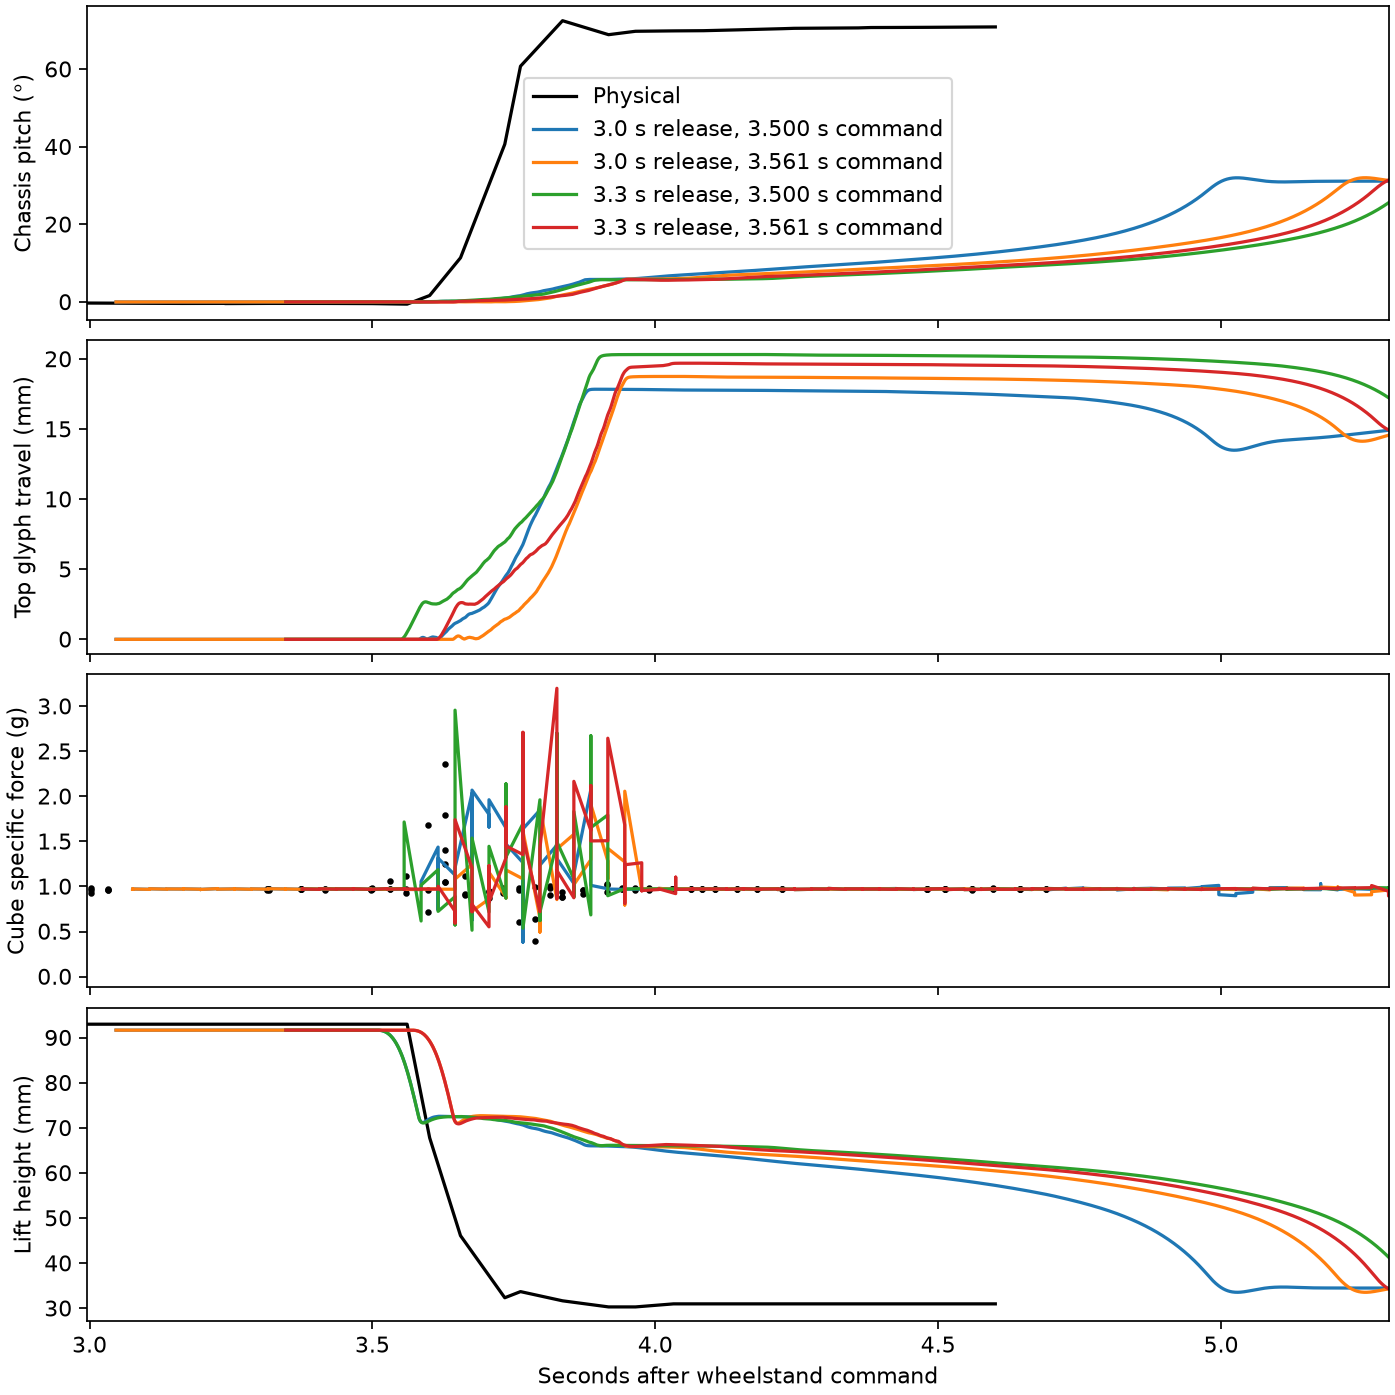

The data file committed next to this chart (first rows):
onset_s, release_s, limit_mNm, peak_pitch_deg, settled_travel_mm, settled_yaw_deg, peak_g, taps, peak_downward_fork_N
3.5, 3.046, 30, 32.01, 14.47, -5.031, 2.074, 2, 1.724
3.561, 3.046, 30, 32.03, 15.31, -3.377, 2.057, 2, 1.831
3.5, 3.346, 30, 31.12, 18.92, -9.91, 2.956, 3, 1.994
3.561, 3.346, 30, 32.15, 17.6, -9.313, 3.199, 3, 1.79
